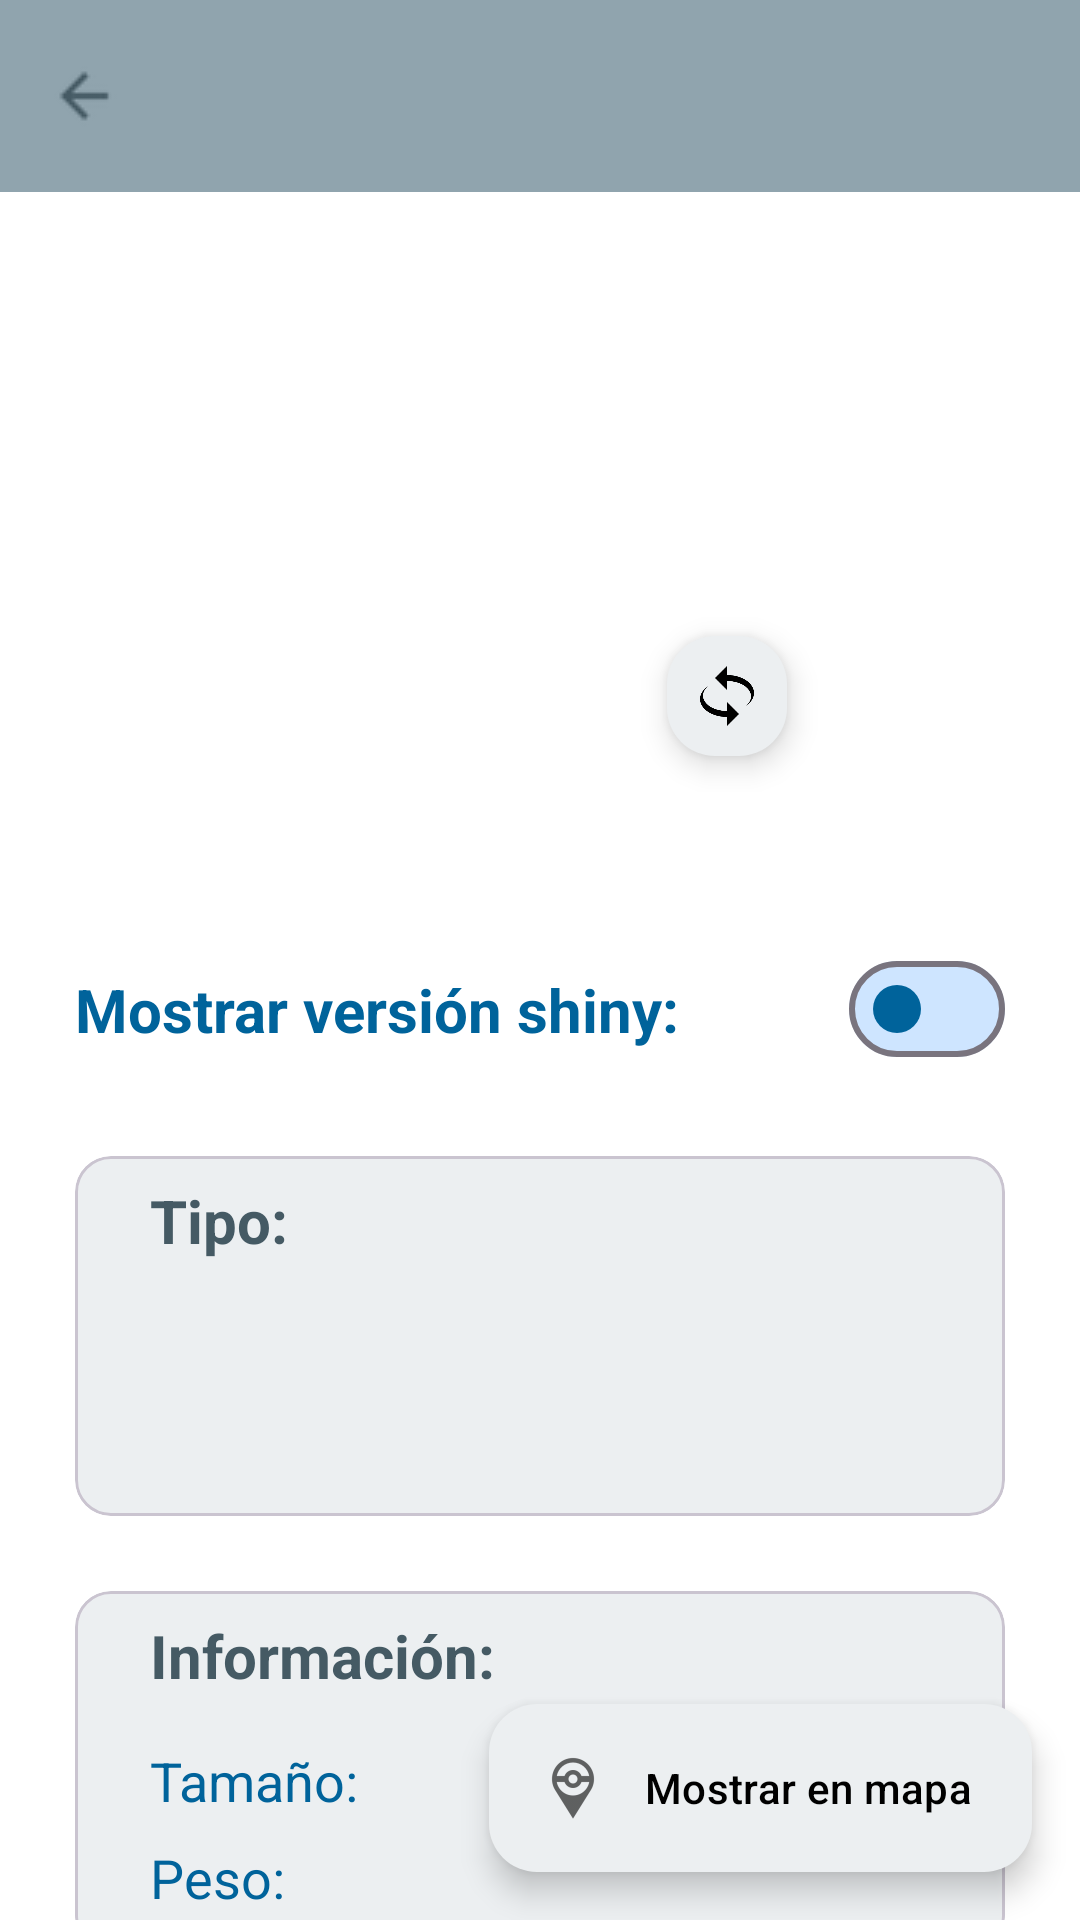

Produce the Android XML layout that renders to this screen, including the resource entries it uses.
<!-- AndroidManifest.xml: activity theme Base.Theme.PokeTest.Variant.Detail -->
<!-- res/layout/activity_pokemon_detail.xml -->
<?xml version="1.0" encoding="utf-8"?>
<androidx.constraintlayout.widget.ConstraintLayout xmlns:android="http://schemas.android.com/apk/res/android"
    xmlns:app="http://schemas.android.com/apk/res-auto"
    xmlns:tools="http://schemas.android.com/tools"
    android:id="@+id/main"
    android:layout_width="match_parent"
    android:layout_height="match_parent"
    tools:context=".ui.home.PokemonDetailActivity">

    <com.google.android.material.appbar.AppBarLayout
        android:id="@+id/appbar_layout"
        android:layout_width="match_parent"
        android:layout_height="wrap_content"
        android:background="@color/secondary_color_third_variant"
        app:layout_constraintEnd_toEndOf="parent"
        app:layout_constraintStart_toStartOf="parent"
        app:layout_constraintTop_toTopOf="parent">

        <com.google.android.material.appbar.MaterialToolbar
            android:id="@+id/toolbar"
            android:layout_width="match_parent"
            app:titleTextColor="@color/primary_color_third_variant"
            android:layout_height="?attr/actionBarSize"
            app:navigationIcon="@drawable/ic_arrow_back"
            app:navigationIconTint="@color/primary_color_third_variant" />
    </com.google.android.material.appbar.AppBarLayout>

    <androidx.constraintlayout.widget.ConstraintLayout
        android:id="@+id/container_sprites"
        android:layout_width="match_parent"
        android:layout_height="wrap_content"
        app:layout_constraintEnd_toEndOf="parent"
        app:layout_constraintStart_toStartOf="parent"
        app:layout_constraintTop_toBottomOf="@id/appbar_layout">

        <ImageView
            android:id="@+id/img_pokemon_sprite"
            android:layout_width="200dp"
            android:layout_height="200dp"
            app:layout_constraintBottom_toBottomOf="parent"
            app:layout_constraintEnd_toEndOf="parent"
            app:layout_constraintStart_toStartOf="parent" />

        <com.google.android.material.floatingactionbutton.FloatingActionButton
            android:id="@+id/btn_rotate_sprite"
            android:layout_width="wrap_content"
            android:layout_height="wrap_content"
            android:layout_marginBottom="8dp"
            android:src="@drawable/ic_rotate_sprite"
            app:fabCustomSize="40dp"
            app:layout_constraintBottom_toBottomOf="parent"
            app:layout_constraintEnd_toEndOf="parent"
            app:layout_constraintHorizontal_bias=".7"
            app:layout_constraintStart_toStartOf="parent"
            app:tint="@color/black_color" />
    </androidx.constraintlayout.widget.ConstraintLayout>


    <TextView
        android:id="@+id/txt_pokemon_description"
        android:layout_width="match_parent"
        android:layout_height="wrap_content"
        android:layout_marginStart="16dp"
        android:layout_marginTop="16dp"
        android:layout_marginEnd="16dp"
        android:scrollbars="vertical"
        android:textColor="@color/primary_color_third_variant"
        android:textSize="18sp"
        app:layout_constraintEnd_toEndOf="parent"
        app:layout_constraintStart_toStartOf="parent"
        app:layout_constraintTop_toBottomOf="@id/container_sprites" />


    <androidx.constraintlayout.widget.ConstraintLayout
        android:id="@+id/container_switch_shiny"
        android:layout_width="match_parent"
        android:layout_height="wrap_content"
        android:layout_marginStart="25dp"
        android:layout_marginTop="8dp"
        app:layout_constraintEnd_toEndOf="parent"
        app:layout_constraintStart_toStartOf="parent"
        app:layout_constraintTop_toBottomOf="@id/txt_pokemon_description">

        <TextView
            android:layout_width="wrap_content"
            android:layout_height="wrap_content"
            android:text="Mostrar versión shiny:"
            android:textColor="@color/primary_color"
            android:textSize="20sp"
            android:textStyle="bold"
            app:layout_constraintBottom_toBottomOf="parent"
            app:layout_constraintStart_toStartOf="parent"
            app:layout_constraintTop_toTopOf="parent" />

        <com.google.android.material.materialswitch.MaterialSwitch
            android:id="@+id/sw_show_shiny"
            android:layout_width="wrap_content"
            android:layout_height="wrap_content"
            android:layout_marginEnd="25dp"
            app:layout_constraintBottom_toBottomOf="parent"
            app:layout_constraintEnd_toEndOf="parent"
            app:layout_constraintTop_toTopOf="parent"
            app:thumbTint="@color/primary_color"
            app:trackTint="@color/primary_container_color" />

    </androidx.constraintlayout.widget.ConstraintLayout>

    <com.google.android.material.card.MaterialCardView
        android:id="@+id/card_pokemon_types"
        android:layout_width="match_parent"
        android:layout_height="120dp"
        android:layout_marginStart="25dp"
        android:layout_marginTop="25dp"
        android:layout_marginEnd="25dp"
        android:backgroundTint="@color/primary_container_color_third_variant"
        app:layout_constraintStart_toStartOf="parent"
        app:layout_constraintTop_toBottomOf="@id/container_switch_shiny">

        <androidx.constraintlayout.widget.ConstraintLayout
            android:layout_width="match_parent"
            android:layout_height="match_parent">

            <TextView
                android:id="@+id/txt_title_pokemon_type"
                android:layout_width="match_parent"
                android:layout_height="wrap_content"
                android:layout_marginStart="25dp"
                android:layout_marginTop="8dp"
                android:text="@string/txt_pokemon_type"
                android:textColor="@color/primary_color_third_variant"
                android:textSize="20sp"
                android:textStyle="bold"
                app:layout_constraintEnd_toEndOf="parent"
                app:layout_constraintStart_toStartOf="parent"
                app:layout_constraintTop_toTopOf="parent" />

            <LinearLayout
                android:layout_width="match_parent"
                android:layout_height="wrap_content"
                android:gravity="center"
                android:orientation="horizontal"
                app:layout_constraintEnd_toEndOf="parent"
                app:layout_constraintStart_toStartOf="parent"
                app:layout_constraintTop_toBottomOf="@id/txt_title_pokemon_type">

                <ImageView
                    android:id="@+id/ic_first_pokemon_type"
                    android:layout_width="50dp"
                    android:layout_height="50dp"
                    android:layout_marginEnd="25dp" />

                <ImageView
                    android:id="@+id/ic_second_pokemon_type"
                    android:layout_width="50dp"
                    android:layout_height="50dp" />
            </LinearLayout>
        </androidx.constraintlayout.widget.ConstraintLayout>
    </com.google.android.material.card.MaterialCardView>

    <com.google.android.material.card.MaterialCardView
        android:layout_width="match_parent"
        android:layout_height="120dp"
        android:layout_marginStart="25dp"
        android:layout_marginTop="25dp"
        android:layout_marginEnd="25dp"
        android:backgroundTint="@color/primary_container_color_third_variant"
        app:layout_constraintStart_toStartOf="parent"
        app:layout_constraintTop_toBottomOf="@id/card_pokemon_types">

        <androidx.constraintlayout.widget.ConstraintLayout
            android:layout_width="match_parent"
            android:layout_height="match_parent">

            <TextView
                android:id="@+id/txt_title_pokemon_info"
                android:layout_width="match_parent"
                android:layout_height="wrap_content"
                android:layout_marginStart="25dp"
                android:layout_marginTop="8dp"
                android:text="@string/txt_pokemon_info"
                android:textColor="@color/primary_color_third_variant"
                android:textSize="20sp"
                android:textStyle="bold"
                app:layout_constraintEnd_toEndOf="parent"
                app:layout_constraintStart_toStartOf="parent"
                app:layout_constraintTop_toTopOf="parent" />

            <TextView
                android:id="@+id/txt_pokemon_height"
                android:layout_width="match_parent"
                android:layout_height="wrap_content"
                android:layout_marginStart="25dp"
                android:layout_marginTop="16dp"
                android:text="Tamaño: "
                android:textColor="@color/primary_color"
                android:textSize="18sp"
                app:layout_constraintEnd_toEndOf="parent"
                app:layout_constraintStart_toStartOf="parent"
                app:layout_constraintTop_toBottomOf="@id/txt_title_pokemon_info" />

            <TextView
                android:id="@+id/txt_pokemon_weight"
                android:layout_width="match_parent"
                android:layout_height="wrap_content"
                android:layout_marginStart="25dp"
                android:layout_marginTop="8dp"
                android:text="Peso:"
                android:textColor="@color/primary_color"
                android:textSize="18sp"
                app:layout_constraintEnd_toEndOf="parent"
                app:layout_constraintStart_toStartOf="parent"
                app:layout_constraintTop_toBottomOf="@id/txt_pokemon_height" />

        </androidx.constraintlayout.widget.ConstraintLayout>
    </com.google.android.material.card.MaterialCardView>

    <com.google.android.material.floatingactionbutton.ExtendedFloatingActionButton
        android:id="@+id/btn_show_map_pokemon"
        android:layout_width="wrap_content"
        android:layout_height="wrap_content"
        android:layout_marginEnd="16dp"
        android:layout_marginBottom="16dp"
        android:text="Mostrar en mapa"
        android:textColor="@color/black_color"
        app:icon="@drawable/ic_pokemon"
        app:iconTint="@color/black_color"
        app:layout_constraintBottom_toBottomOf="parent"
        app:layout_constraintEnd_toEndOf="parent" />
</androidx.constraintlayout.widget.ConstraintLayout>
<!-- resources referenced by this layout -->
<resources>
  <color name="black_color">#FF000000</color>
  <color name="primary_color">#00639b</color>
  <color name="primary_color_third_variant">#455A64</color>
  <color name="primary_container_color">#cee5ff</color>
  <color name="primary_container_color_third_variant">#ECEFF1</color>
  <color name="secondary_color_third_variant">#90A4AE</color>
  <!-- drawable ic_arrow_back: png bitmap (drawable, 1274 bytes) -->
  <!-- drawable ic_pokemon: png bitmap (drawable-hdpi, 673 bytes) -->
  <!-- drawable ic_rotate_sprite: png bitmap (drawable, 5567 bytes) -->
  <string name="txt_pokemon_info">Información:</string>
  <string name="txt_pokemon_type">Tipo:</string>
  <style name="Base.Theme.PokeTest.Variant.Detail" parent="Theme.Material3.DayNight.NoActionBar">
          <item name="colorPrimary">@color/primary_color_third_variant</item>
          <item name="colorPrimaryContainer">@color/primary_container_color_third_variant</item>
          <item name="colorSecondary">@color/secondary_color_third_variant</item>
          <item name="android:colorBackground">@color/white_color</item>
      </style>
  <color name="white_color">#FFFFFFFF</color>
</resources>
